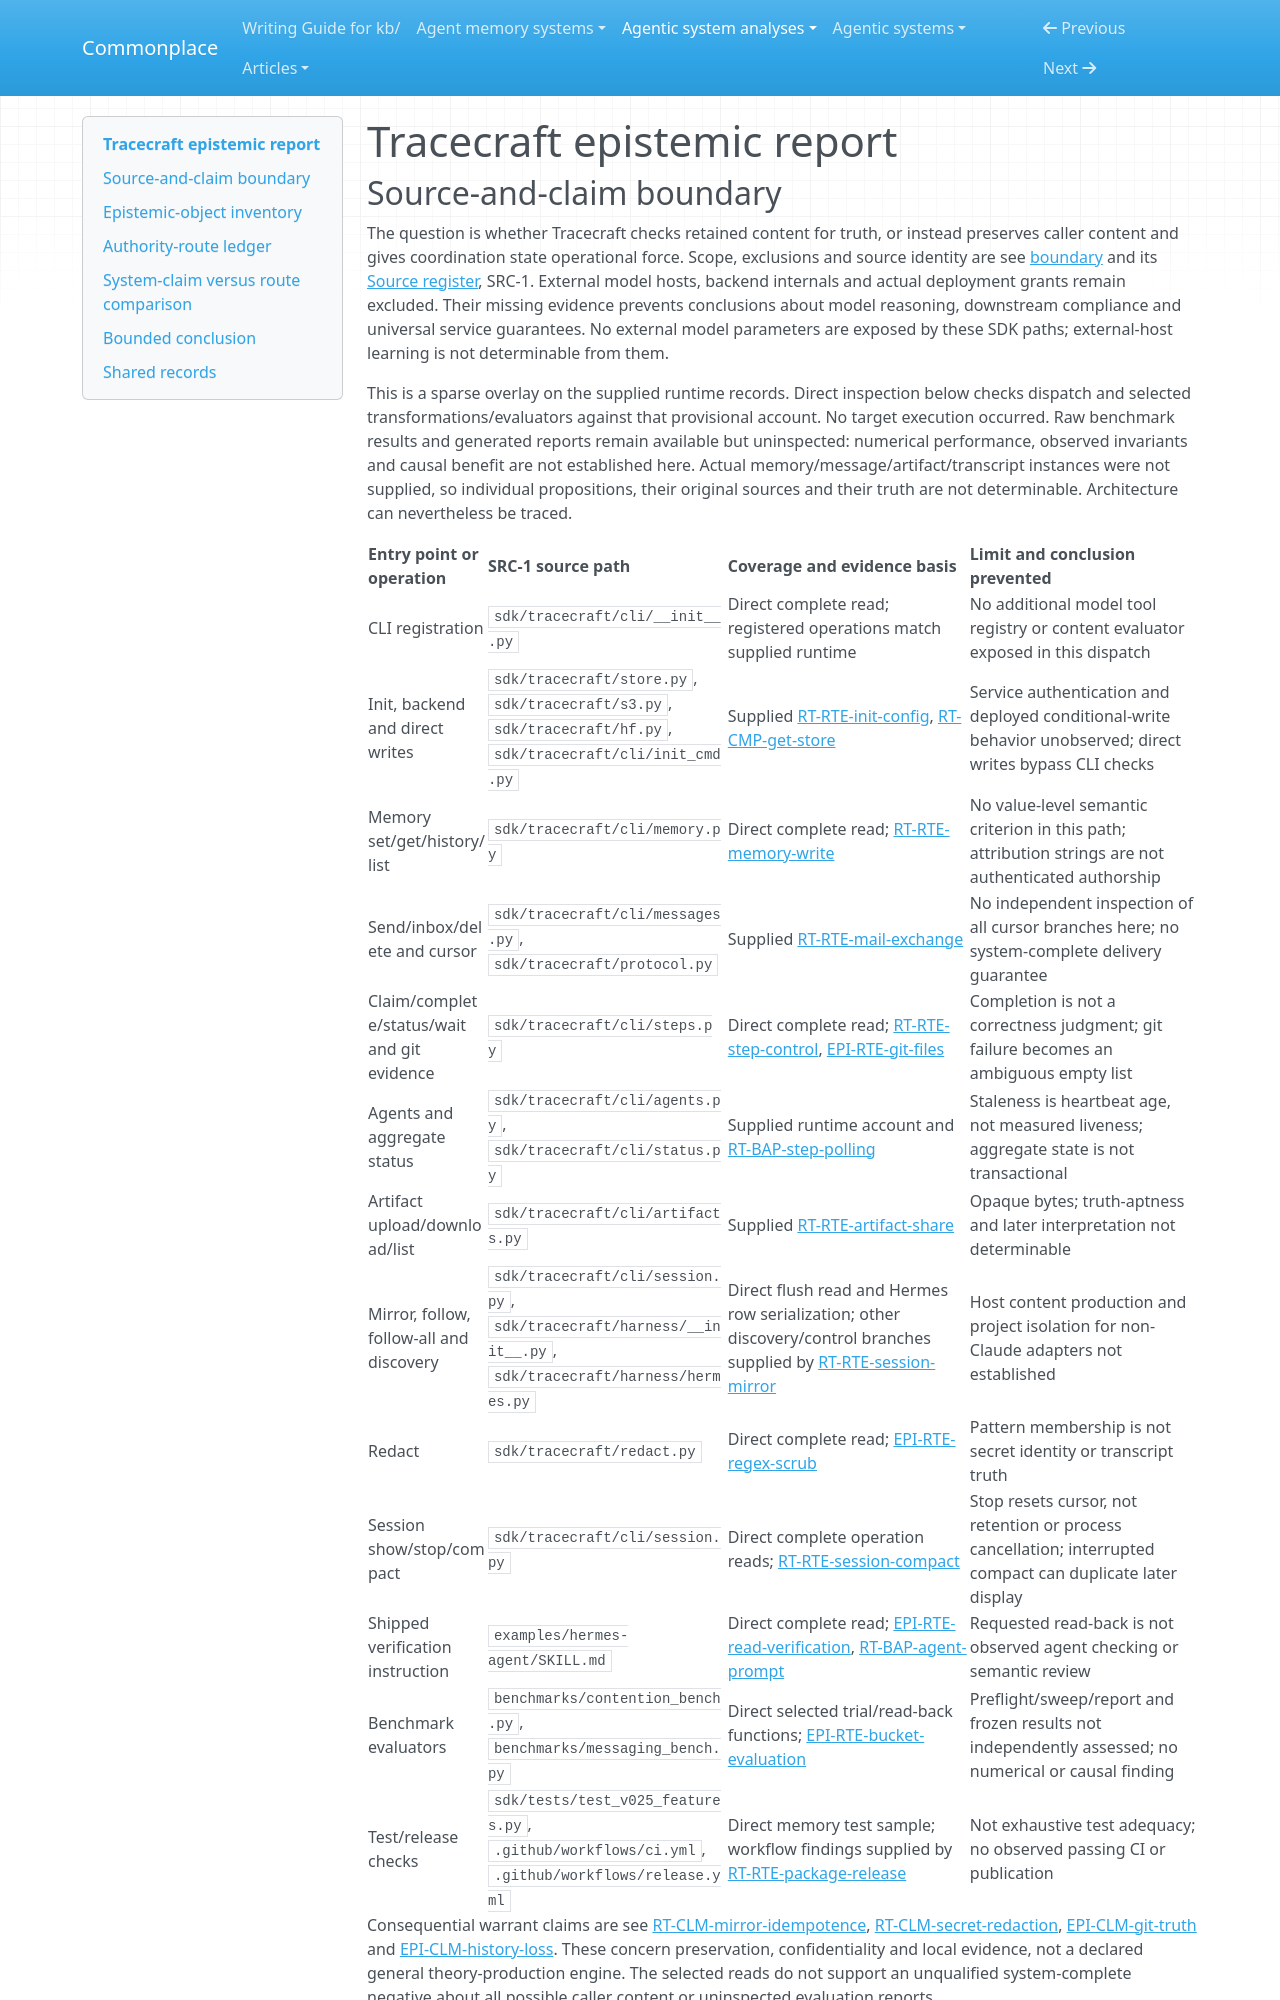

repository: zby/commonplace · page: agentic-system-analyses/retained/arrmlet--tracecraft/epistemic/index.html · generator: mkdocs

---
type: agentic-system-analyses/types/agentic-system-epistemic-report.md
description: "Tracecraft epistemic routes: caller assertions, transcript transformations, coordination authority and bounded storage evaluators."
run-id: AAS-2026-10-14-tracecraft-9c4af961e8e2-01
reviewed-boundary: "97c6b7447f8e696f0116357d9f86bb0ece25e5b1"
---

# Tracecraft epistemic report
